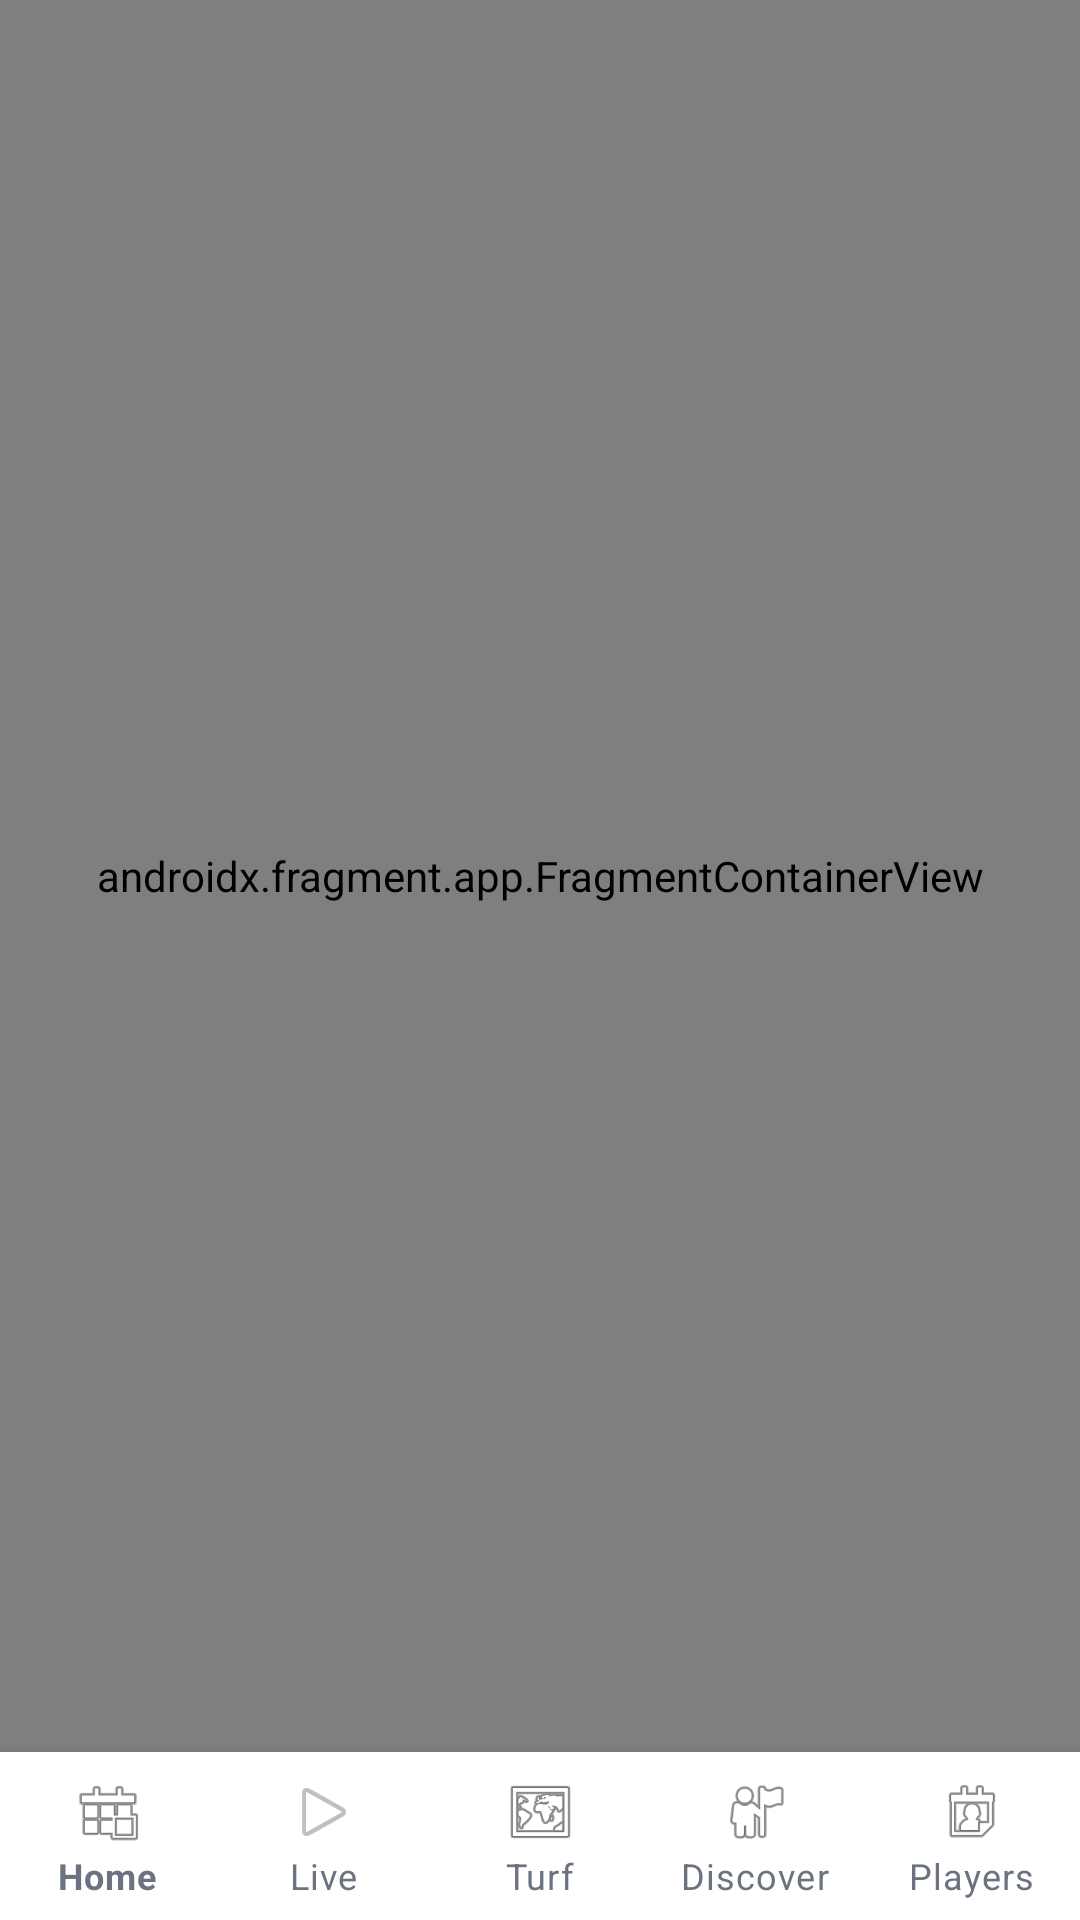

Here is an Android app screen rendered from its layout file. Give the layout XML and the strings, colors and styles it references.
<!-- AndroidManifest.xml: application theme Theme.Crickzy -->
<!-- res/layout/activity_main.xml -->
<?xml version="1.0" encoding="utf-8"?>
<androidx.constraintlayout.widget.ConstraintLayout xmlns:android="http://schemas.android.com/apk/res/android"
    xmlns:app="http://schemas.android.com/apk/res-auto"
    android:layout_width="match_parent"
    android:layout_height="match_parent"
    android:background="@color/background">

    <androidx.fragment.app.FragmentContainerView
        android:id="@+id/nav_host_fragment"
        android:name="androidx.navigation.fragment.NavHostFragment"
        android:layout_width="0dp"
        android:layout_height="0dp"
        app:defaultNavHost="true"
        app:navGraph="@navigation/nav_graph"
        app:layout_constraintTop_toTopOf="parent"
        app:layout_constraintBottom_toTopOf="@id/bottomNavigation"
        app:layout_constraintStart_toStartOf="parent"
        app:layout_constraintEnd_toEndOf="parent" />

    <com.google.android.material.bottomnavigation.BottomNavigationView
        android:id="@+id/bottomNavigation"
        android:layout_width="0dp"
        android:layout_height="wrap_content"
        android:background="@color/surface"
        app:menu="@menu/bottom_nav_menu"
        app:itemIconTint="@color/bottom_nav_color"
        app:itemTextColor="@color/bottom_nav_color"
        app:itemRippleColor="@color/primary_surface"
        app:labelVisibilityMode="labeled"
        app:elevation="8dp"
        app:layout_constraintBottom_toBottomOf="parent"
        app:layout_constraintStart_toStartOf="parent"
        app:layout_constraintEnd_toEndOf="parent" />

</androidx.constraintlayout.widget.ConstraintLayout>
<!-- resources referenced by this layout -->
<resources>
  <color name="background">#F5F6FA</color>
  <color name="primary_surface">#F0EEFF</color>
  <color name="surface">#FFFFFF</color>
  <style name="Theme.Crickzy" parent="Theme.MaterialComponents.Light.NoActionBar">
          
          <item name="colorPrimary">@color/primary</item>
          <item name="colorPrimaryVariant">@color/primary_variant</item>
          <item name="colorOnPrimary">@color/white</item>
          
          <item name="colorSecondary">@color/secondary</item>
          <item name="colorSecondaryVariant">@color/secondary_variant</item>
          <item name="colorOnSecondary">@color/white</item>
          
          <item name="android:statusBarColor">@color/surface</item>
          <item name="android:windowLightStatusBar" tools:targetApi="m">true</item>
          
          <item name="android:windowBackground">@color/background</item>
          <item name="android:textColorPrimary">@color/text_primary</item>
          <item name="android:textColorSecondary">@color/text_secondary</item>
          
          <item name="colorSurface">@color/surface</item>
          <item name="colorOnSurface">@color/text_primary</item>
          
          <item name="android:navigationBarColor">@color/surface</item>
      </style>
  <color name="primary">#4A3AFF</color>
  <color name="primary_variant">#3D2FD9</color>
  <color name="white">#FFFFFFFF</color>
  <color name="secondary">#FF6B35</color>
  <color name="secondary_variant">#E65A2B</color>
  <color name="text_primary">#1A1D26</color>
  <color name="text_secondary">#6B7280</color>
</resources>
